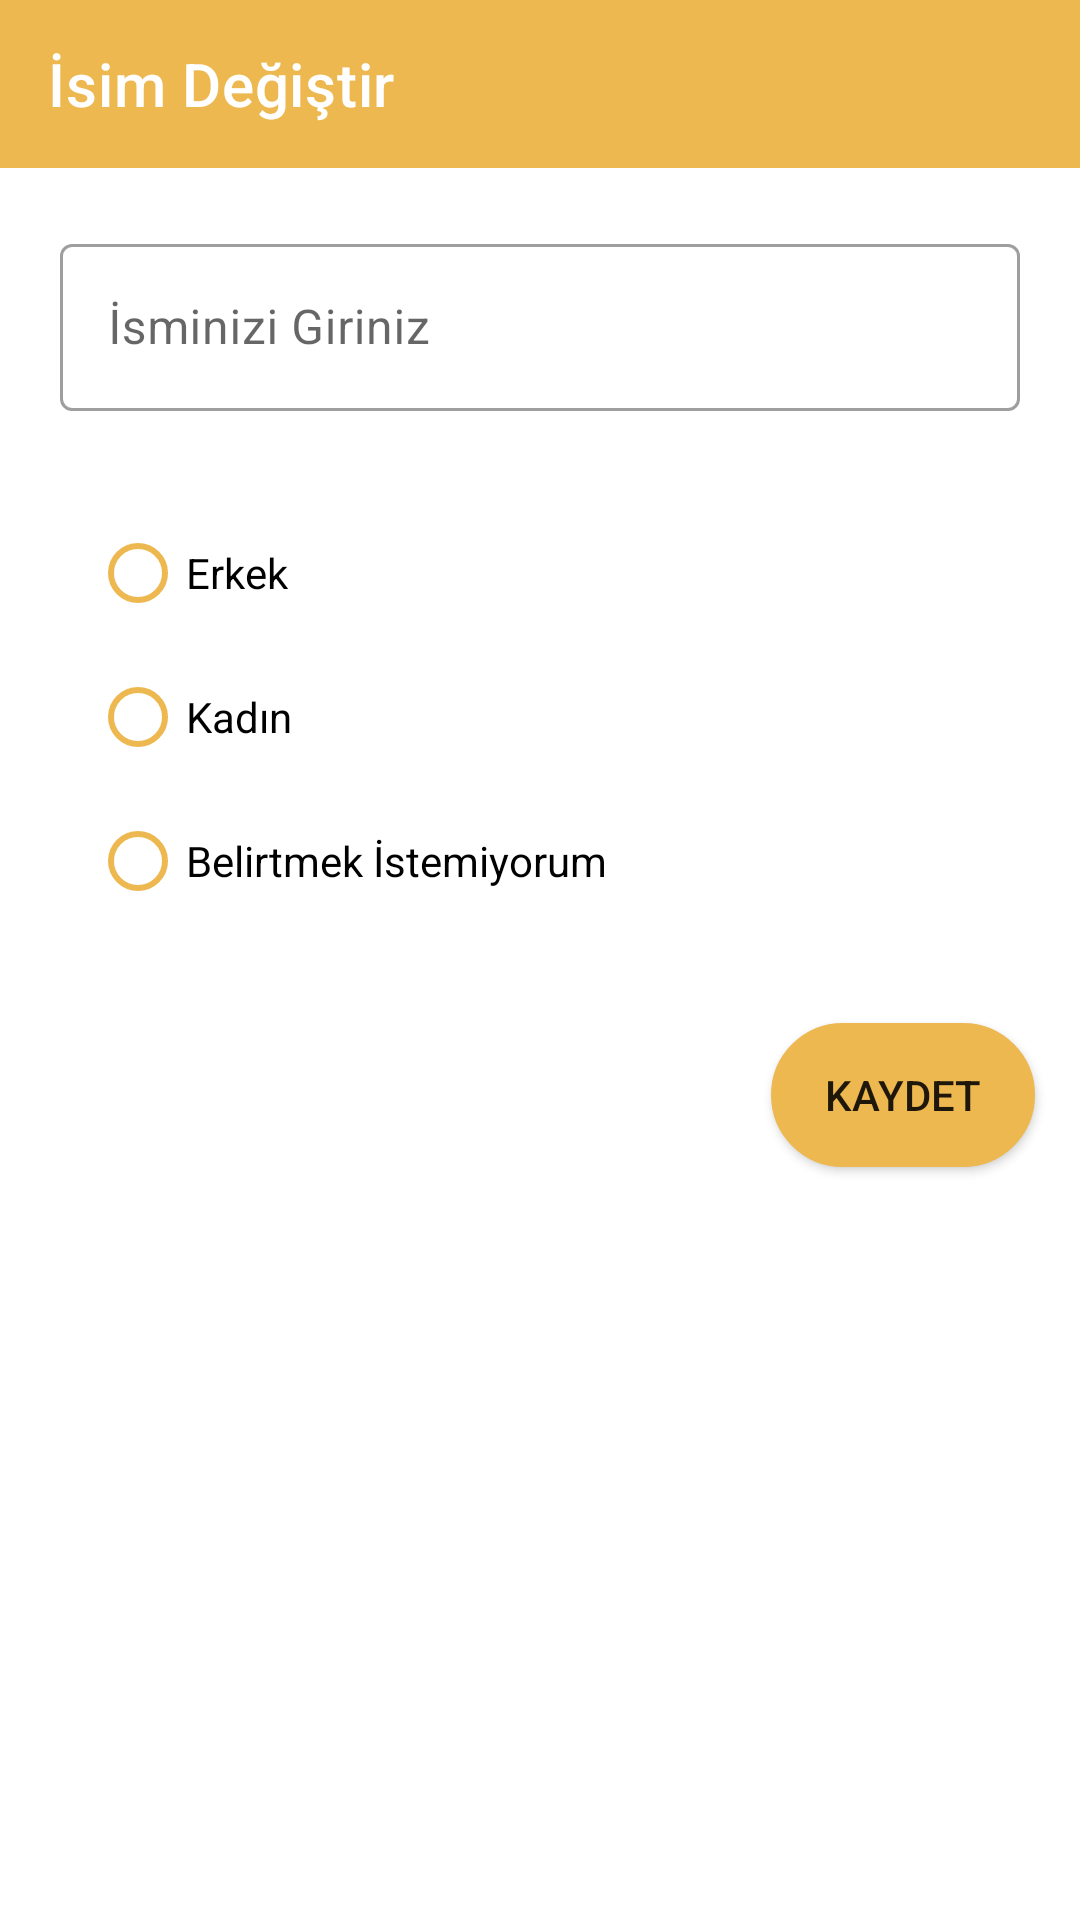

Android layout source for this screen:
<!-- AndroidManifest.xml: application theme Theme.HarcamaTakip -->
<!-- res/layout/fragment_user.xml -->
<?xml version="1.0" encoding="utf-8"?>
<androidx.constraintlayout.widget.ConstraintLayout xmlns:android="http://schemas.android.com/apk/res/android"
    xmlns:tools="http://schemas.android.com/tools"
    android:layout_width="match_parent"
    android:layout_height="match_parent"
    xmlns:app="http://schemas.android.com/apk/res-auto"
    tools:context=".View.UserFragment">

    <com.google.android.material.appbar.AppBarLayout
        android:id="@+id/barLayout"
        android:layout_width="match_parent"
        android:layout_height="wrap_content"
        app:layout_constraintTop_toTopOf="parent">
        <androidx.appcompat.widget.Toolbar
            android:layout_width="match_parent"
            android:layout_height="?attr/actionBarSize"
            app:title="İsim Değiştir"
            app:titleTextColor="@color/white">
        </androidx.appcompat.widget.Toolbar>
    </com.google.android.material.appbar.AppBarLayout>

    <com.google.android.material.textfield.TextInputLayout
        android:id="@+id/nameInputLayout"
        android:hint="@string/isim"
        android:layout_width="match_parent"
        android:layout_height="wrap_content"
        android:layout_margin="20dp"
        app:layout_constraintTop_toBottomOf="@id/barLayout"
        style="@style/Widget.MaterialComponents.TextInputLayout.OutlinedBox">

        <com.google.android.material.textfield.TextInputEditText
            android:id="@+id/nameEditText"
            android:singleLine="true"
            android:layout_width="match_parent"
            android:layout_height="match_parent">
        </com.google.android.material.textfield.TextInputEditText>
    </com.google.android.material.textfield.TextInputLayout>

    <RadioGroup
        android:id="@+id/genderGroup"
        android:layout_margin="15dp"
        android:layout_width="match_parent"
        android:padding="15dp"
        android:layout_height="wrap_content"
        android:orientation="vertical"
        app:layout_constraintTop_toBottomOf="@id/nameInputLayout">
        <com.google.android.material.radiobutton.MaterialRadioButton
            android:id="@+id/erkekRadio"
            android:layout_width="wrap_content"
            android:layout_height="wrap_content"
            android:buttonTint="@color/colorSplash"
            android:text="@string/erkek">
        </com.google.android.material.radiobutton.MaterialRadioButton>
        <com.google.android.material.radiobutton.MaterialRadioButton
            android:id="@+id/kadinRadio"
            android:layout_width="wrap_content"
            android:layout_height="wrap_content"
            android:buttonTint="@color/colorSplash"
            android:text="@string/kadin">
        </com.google.android.material.radiobutton.MaterialRadioButton>
        <com.google.android.material.radiobutton.MaterialRadioButton
            android:id="@+id/otherRadio"
            android:layout_width="wrap_content"
            android:buttonTint="@color/colorSplash"
            android:layout_height="wrap_content"
            android:text="@string/belirtmek_stemiyorum">
        </com.google.android.material.radiobutton.MaterialRadioButton>
    </RadioGroup>
    <Button
        android:id="@+id/saveButton"
        android:layout_width="wrap_content"
        android:layout_height="wrap_content"
        android:layout_margin="15dp"
        app:layout_constraintTop_toBottomOf="@id/genderGroup"
        app:layout_constraintEnd_toEndOf="parent"
        android:text="@string/kaydet"
        android:background="@drawable/border">
    </Button>


</androidx.constraintlayout.widget.ConstraintLayout>
<!-- resources referenced by this layout -->
<resources>
  <color name="colorSplash">#EEB850</color>
  <color name="white">#FFFFFFFF</color>
  <!-- drawable border (drawable) -->
  <?xml version="1.0" encoding="utf-8"?>
  <shape xmlns:android="http://schemas.android.com/apk/res/android">
  
      
      <solid android:color="@color/colorSplash" />
  
      
      <stroke android:width="2dp" android:color="@color/colorSplash" />
  
      
      <corners android:radius="155dp"/>
  
  </shape>
  <string name="belirtmek_stemiyorum">Belirtmek İstemiyorum</string>
  <string name="erkek">Erkek</string>
  <string name="isim">İsminizi Giriniz</string>
  <string name="kadin">Kadın</string>
  <string name="kaydet">Kaydet</string>
  <style name="Theme.HarcamaTakip" parent="Theme.MaterialComponents.DayNight.NoActionBar">
          
          <item name="colorPrimary">@color/colorSplash</item>
          <item name="colorPrimaryVariant">@color/colorSplash</item>
          <item name="colorOnPrimary">@color/white</item>
          
          <item name="colorSecondary">@color/teal_200</item>
          <item name="colorSecondaryVariant">@color/teal_700</item>
          <item name="colorOnSecondary">@color/black</item>
          
          <item name="android:statusBarColor" tools:targetApi="l">?attr/colorPrimaryVariant</item>
          
      </style>
  <color name="teal_200">#FF03DAC5</color>
  <color name="teal_700">#FF018786</color>
  <color name="black">#FF000000</color>
</resources>
